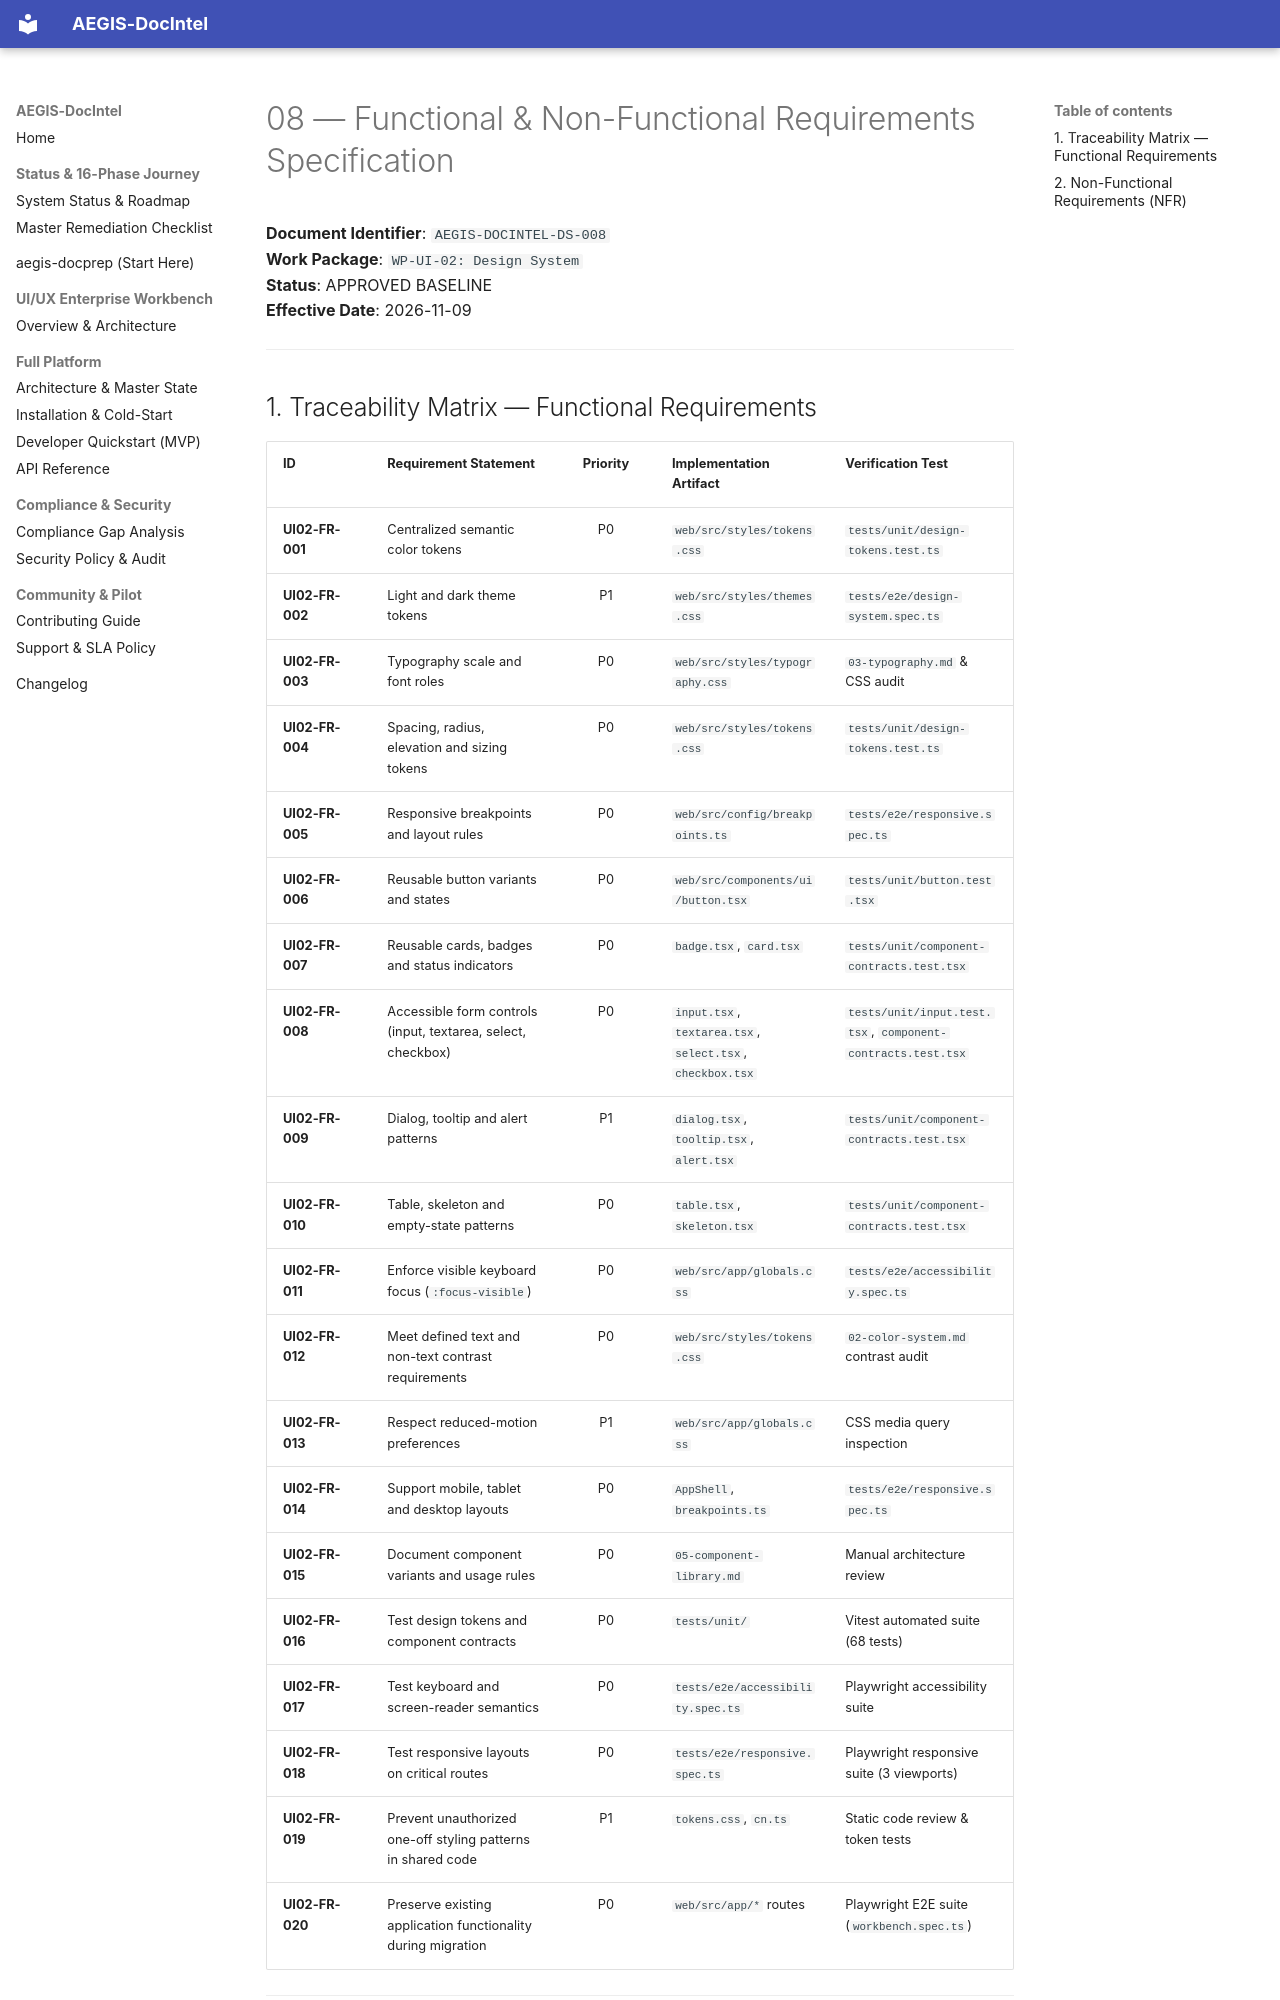

repository: SahilKhutey/AEGIS-DocIntel · page: ui-ux/wp-ui-02-design-system/08-functional-requirements/index.html · generator: mkdocs

# 08 — Functional & Non-Functional Requirements Specification

**Document Identifier**: `AEGIS-DOCINTEL-DS-008`  
**Work Package**: `WP-UI-02: Design System`  
**Status**: APPROVED BASELINE  
**Effective Date**: 2026-11-09  

---

## 1. Traceability Matrix — Functional Requirements

| ID | Requirement Statement | Priority | Implementation Artifact | Verification Test |
| :--- | :--- | :---: | :--- | :--- |
| **UI02-FR-001** | Centralized semantic color tokens | P0 | `web/src/styles/tokens.css` | `tests/unit/design-tokens.test.ts` |
| **UI02-FR-002** | Light and dark theme tokens | P1 | `web/src/styles/themes.css` | `tests/e2e/design-system.spec.ts` |
| **UI02-FR-003** | Typography scale and font roles | P0 | `web/src/styles/typography.css` | `03-typography.md` & CSS audit |
| **UI02-FR-004** | Spacing, radius, elevation and sizing tokens | P0 | `web/src/styles/tokens.css` | `tests/unit/design-tokens.test.ts` |
| **UI02-FR-005** | Responsive breakpoints and layout rules | P0 | `web/src/config/breakpoints.ts` | `tests/e2e/responsive.spec.ts` |
| **UI02-FR-006** | Reusable button variants and states | P0 | `web/src/components/ui/button.tsx` | `tests/unit/button.test.tsx` |
| **UI02-FR-007** | Reusable cards, badges and status indicators | P0 | `badge.tsx`, `card.tsx` | `tests/unit/component-contracts.test.tsx` |
| **UI02-FR-008** | Accessible form controls (input, textarea, select, checkbox) | P0 | `input.tsx`, `textarea.tsx`, `select.tsx`, `checkbox.tsx` | `tests/unit/input.test.tsx`, `component-contracts.test.tsx` |
| **UI02-FR-009** | Dialog, tooltip and alert patterns | P1 | `dialog.tsx`, `tooltip.tsx`, `alert.tsx` | `tests/unit/component-contracts.test.tsx` |
| **UI02-FR-010** | Table, skeleton and empty-state patterns | P0 | `table.tsx`, `skeleton.tsx` | `tests/unit/component-contracts.test.tsx` |
| **UI02-FR-011** | Enforce visible keyboard focus (`:focus-visible`) | P0 | `web/src/app/globals.css` | `tests/e2e/accessibility.spec.ts` |
| **UI02-FR-012** | Meet defined text and non-text contrast requirements | P0 | `web/src/styles/tokens.css` | `02-color-system.md` contrast audit |
| **UI02-FR-013** | Respect reduced-motion preferences | P1 | `web/src/app/globals.css` | CSS media query inspection |
| **UI02-FR-014** | Support mobile, tablet and desktop layouts | P0 | `AppShell`, `breakpoints.ts` | `tests/e2e/responsive.spec.ts` |
| **UI02-FR-015** | Document component variants and usage rules | P0 | `05-component-library.md` | Manual architecture review |
| **UI02-FR-016** | Test design tokens and component contracts | P0 | `tests/unit/` | Vitest automated suite (68 tests) |
| **UI02-FR-017** | Test keyboard and screen-reader semantics | P0 | `tests/e2e/accessibility.spec.ts` | Playwright accessibility suite |
| **UI02-FR-018** | Test responsive layouts on critical routes | P0 | `tests/e2e/responsive.spec.ts` | Playwright responsive suite (3 viewports) |
| **UI02-FR-019** | Prevent unauthorized one-off styling patterns in shared code | P1 | `tokens.css`, `cn.ts` | Static code review & token tests |
| **UI02-FR-020** | Preserve existing application functionality during migration | P0 | `web/src/app/*` routes | Playwright E2E suite (`workbench.spec.ts`) |

---
